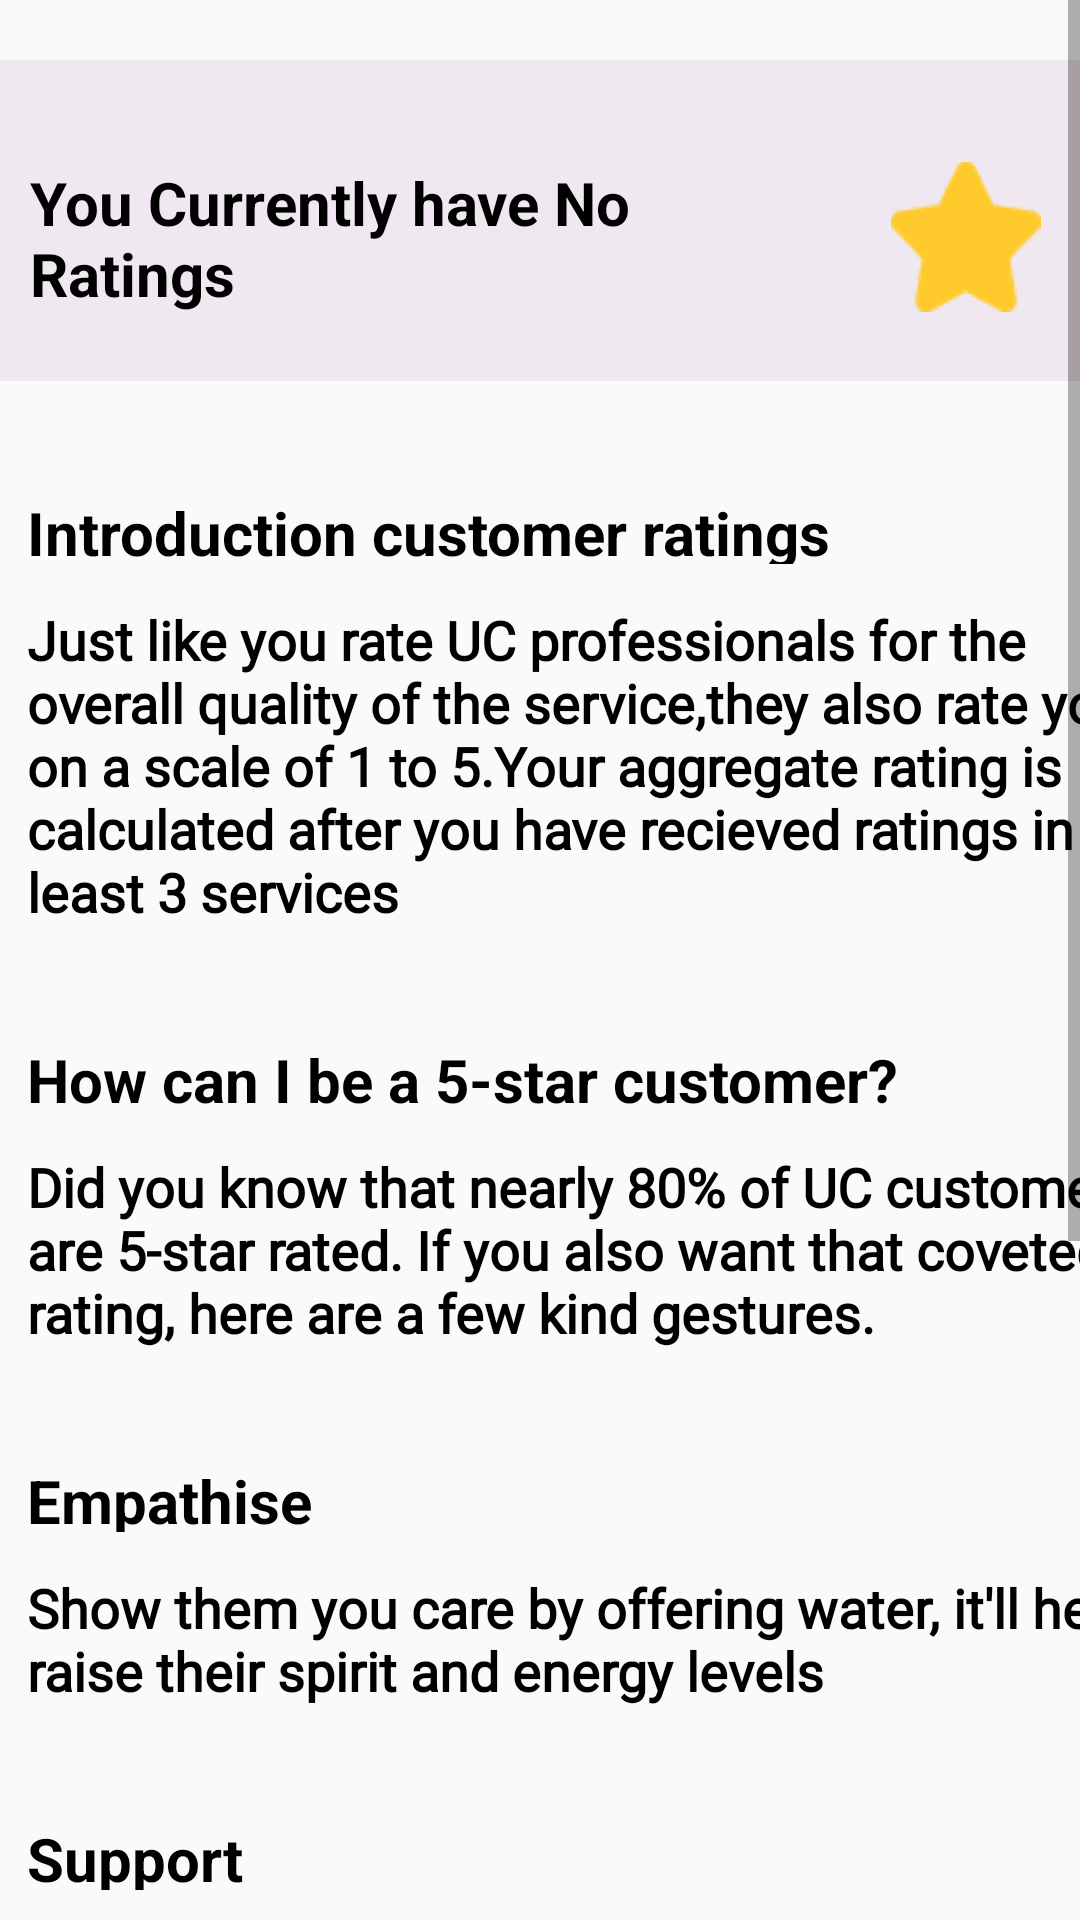

Reconstruct the res/layout file that produces this screen, plus the resources it refers to.
<!-- AndroidManifest.xml: application theme Theme.AppCompat.Light -->
<!-- res/layout/activity_my_rating.xml -->
<?xml version="1.0" encoding="utf-8"?>
<ScrollView xmlns:android="http://schemas.android.com/apk/res/android"
    xmlns:app="http://schemas.android.com/apk/res-auto"
    xmlns:tools="http://schemas.android.com/tools"
    android:layout_width="match_parent"
    android:layout_height="match_parent"
    android:backgroundTint="#f5f5f5"
    tools:context=".MyRating">

    <RelativeLayout
        android:layout_width="match_parent"
        android:layout_height="wrap_content">

        <RelativeLayout

            android:id="@+id/rectangle_2"
            android:layout_width="match_parent"
            android:layout_height="107dp"
            android:layout_marginTop="20dp"
            android:background="#33C8A2C8">

            <TextView
                android:id="@+id/you_current"
                android:layout_width="244dp"
                android:layout_height="50dp"
                android:layout_marginLeft="10dp"
                android:layout_marginTop="34dp"
                android:text="@string/ratings"
                android:textColor="@color/black"
                android:textSize="20sp"
                android:textStyle="bold" />

            <ImageView
                android:layout_width="wrap_content"
                android:layout_height="wrap_content"
                android:layout_marginLeft="43dp"
                android:layout_marginTop="34dp"
                android:layout_toRightOf="@+id/you_current"
                android:src="@drawable/star1" />

        </RelativeLayout>

        <LinearLayout
            android:layout_width="match_parent"
            android:layout_height="wrap_content"
            android:layout_below="@+id/rectangle_2"
            android:orientation="vertical">

            <TextView
                android:id="@+id/rating_head_1"
                android:layout_width="293dp"
                android:layout_height="24dp"
                android:layout_marginLeft="9dp"
                android:layout_marginTop="37dp"
                android:text="@string/rating1"
                android:textColor="@color/black"
                android:textSize="20sp"
                android:textStyle="bold"
                />

            <TextView
                android:id="@+id/rating_para_1"
                android:layout_width="390dp"
                android:layout_height="wrap_content"
                android:layout_marginLeft="9dp"
                android:layout_marginTop="13dp"
                android:text="@string/rating_1"
                android:textColor="@color/black"
                android:textSize="18sp"
                android:fontFamily="@font/minimal"
                android:textStyle="bold"
                />

            <TextView
                android:id="@+id/rating_head_2"
                android:layout_width="293dp"
                android:layout_height="24dp"
                android:layout_marginLeft="9dp"
                android:layout_marginTop="37dp"
                android:text="@string/rating2"
                android:textColor="@color/black"
                android:textSize="20sp"
                android:textStyle="bold" />

            <TextView
                android:id="@+id/rating_para_2"
                android:layout_width="390dp"
                android:layout_height="wrap_content"
                android:layout_marginLeft="9dp"
                android:layout_marginTop="13dp"
                android:text="@string/rating_2"
                android:textColor="@color/black"
                android:textSize="18sp"
                android:fontFamily="@font/minimal"
                android:textStyle="bold"/>

            <TextView
                android:id="@+id/rating_head_3"
                android:layout_width="293dp"
                android:layout_height="24dp"
                android:layout_marginLeft="9dp"
                android:layout_marginTop="37dp"
                android:text="@string/rating3"
                android:textColor="@color/black"
                android:textSize="20sp"
                android:textStyle="bold" />

            <TextView
                android:id="@+id/rating_para_3"
                android:layout_width="390dp"
                android:layout_height="wrap_content"
                android:layout_marginLeft="9dp"
                android:layout_marginTop="13dp"
                android:text="@string/rating_3"
                android:textColor="@color/black"
                android:textSize="18sp"
                android:fontFamily="@font/minimal"
                android:textStyle="bold"/>

            <TextView
                android:id="@+id/rating_head_4"
                android:layout_width="293dp"
                android:layout_height="24dp"
                android:layout_marginLeft="9dp"
                android:layout_marginTop="37dp"
                android:text="@string/rating4"
                android:textColor="@color/black"
                android:textSize="20sp"
                android:textStyle="bold" />

            <TextView
                android:id="@+id/rating_para_4"
                android:layout_width="390dp"
                android:layout_height="wrap_content"
                android:layout_marginLeft="9dp"
                android:layout_marginTop="13dp"
                android:text="@string/rating_4"
                android:textColor="@color/black"
                android:textSize="18sp"
                android:fontFamily="@font/minimal"
                android:textStyle="bold"/>

            <TextView
                android:id="@+id/rating_head_5"
                android:layout_width="293dp"
                android:layout_height="24dp"
                android:layout_marginLeft="9dp"
                android:layout_marginTop="37dp"
                android:text="@string/rating5"
                android:textColor="@color/black"
                android:textSize="20sp"
                android:textStyle="bold" />

            <TextView
                android:id="@+id/rating_para_5"
                android:layout_width="390dp"
                android:layout_height="wrap_content"
                android:layout_marginLeft="9dp"
                android:layout_marginTop="13dp"
                android:text="@string/rating_5"
                android:textColor="@color/black"
                android:textSize="18sp"
                android:fontFamily="@font/minimal"
                android:textStyle="bold"/>

            <TextView
                android:id="@+id/rating_head_6"
                android:layout_width="293dp"
                android:layout_height="24dp"
                android:layout_marginLeft="9dp"
                android:layout_marginTop="37dp"
                android:text="@string/rating6"
                android:textColor="@color/black"
                android:textSize="20sp"
                android:textStyle="bold" />

            <TextView
                android:id="@+id/rating_para_6"
                android:layout_width="390dp"
                android:layout_height="wrap_content"
                android:layout_marginLeft="9dp"
                android:layout_marginTop="13dp"
                android:text="@string/rating_6"
                android:textColor="@color/black"
                android:textSize="18sp"
                android:fontFamily="@font/minimal"
                android:textStyle="bold"
                />

        </LinearLayout>

    </RelativeLayout>

</ScrollView>
<!-- resources referenced by this layout -->
<resources>
  <!-- drawable star1: png bitmap (drawable, 979 bytes) -->
  <string name="rating1">Introduction customer ratings</string>
  <string name="rating2">How can I be a 5-star customer?</string>
  <string name="rating3">Empathise</string>
  <string name="rating4">Support</string>
  <string name="rating5">Respect</string>
  <string name="rating6">How is customer rating calculated?</string>
  <string name="rating_1">Just like you rate UC professionals for the overall quality of the service,they also rate you on a scale of 1 to 5.Your aggregate rating is calculated after you have recieved ratings in at least 3 services</string>
  <string name="rating_2">Did you know that nearly 80% of UC customers are 5-star rated. If you also want that coveted rating, here are a few kind gestures.</string>
  <string name="rating_3">Show them you care by offering water, it\'ll help raise their spirit and energy levels</string>
  <string name="rating_4">Provide access to the washroom (if required); they might have been on the go for a while!</string>
  <string name="rating_5">Treat professionals the way you\'d expect to be treated.</string>
  <string name="rating_6">Your aggregate rating is a simple average of all the ratings you\'ve received from UC professionals in the past. These individual ratings are anonymous, and so won\'t be visible to you or the professional</string>
  <string name="ratings">You Currently have No Ratings</string>
  <!-- not gathered from this repository: default colours our renderer supplied (Android Studio template values) -->
  <color name="black">#FF000000</color>
</resources>
